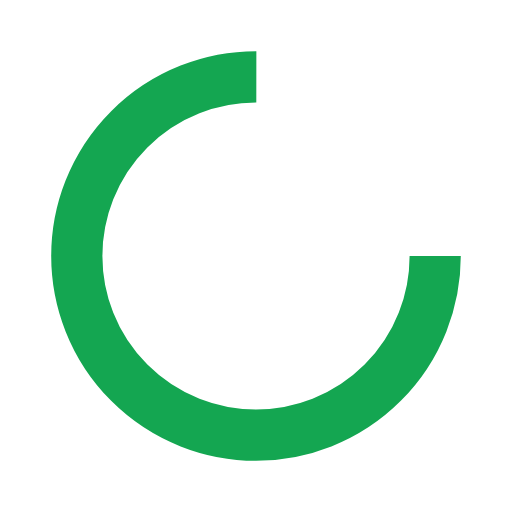
t = 0.00 s
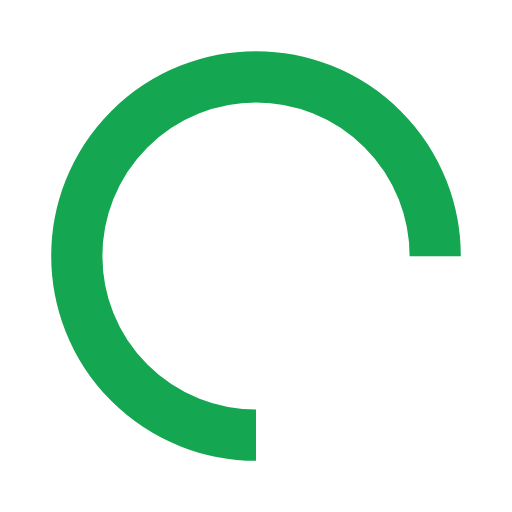
t = 0.25 s
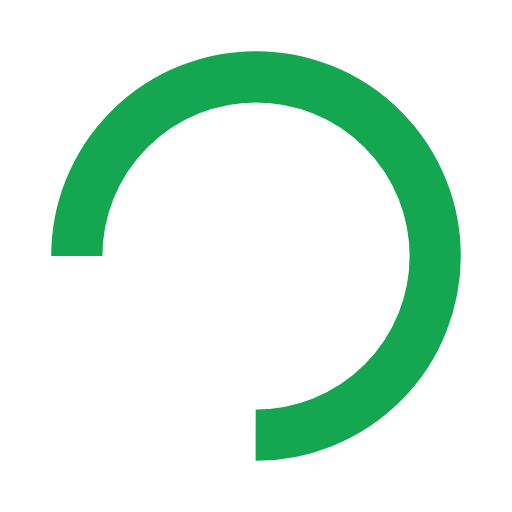
t = 0.50 s
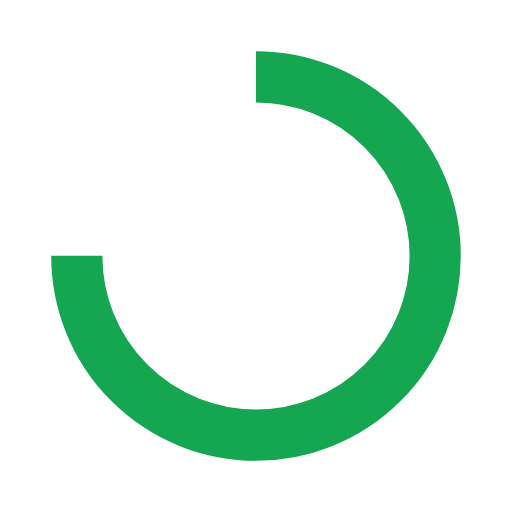
t = 0.75 s

The animated SVG that drew these frames (rendered in a browser with its animation timeline set to each time). Animation: 1 SMIL element (animateTransform=1); one cycle of 1.00 s, repeats indefinitely.

<?xml version="1.0" encoding="utf-8"?>
<svg xmlns="http://www.w3.org/2000/svg" xmlns:xlink="http://www.w3.org/1999/xlink" style="margin: auto; background: none; display: block; shape-rendering: auto;" width="200px" height="200px" viewBox="0 0 100 100" preserveAspectRatio="xMidYMid">
<circle cx="50" cy="50" fill="none" stroke="#14a651" stroke-width="10" r="35" stroke-dasharray="164.93361431346415 56.97787143782138">
  <animateTransform attributeName="transform" type="rotate" repeatCount="indefinite" dur="1s" values="0 50 50;360 50 50" keyTimes="0;1"></animateTransform>
</circle>
<!-- [ldio] generated by https://loading.io/ --></svg>